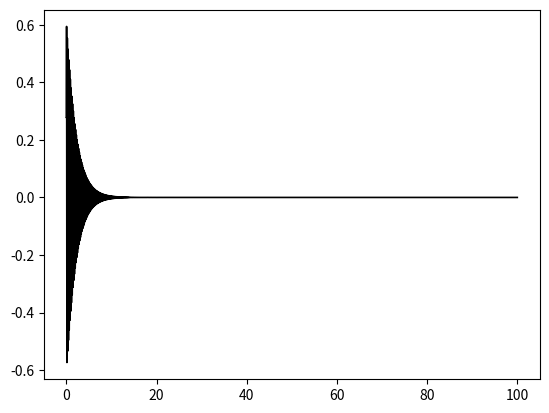

Write Python code to recreate this figure. (Note: this script raises an exception after producing the figure.)
#---------------------------------------------------------------------------#
# The goal of this script is to simulate a Network of Three coupled Oscillators
# Using the Kuramoto Oscillator
# First we need to know what the governing equations are
# d0i/dt = wi + K/N*SUM(sin(0j-0i)) j=0 -> N
# So lets say we where to have a network of three oscillators
# Oscillator 1: d01/dt = w1 + K/3*(sin(01-01)+sin(02-01)+sin(03-01))
# Oscillator 2: d02/dt = w2 + K/3*(sin(01-02)+sin(02-02)+sin(03-02))
# Oscillator 3: d03/dt = w3 + K/3*(sin(01-03)+sin(02-03)+sin(03-03))
# Now K is the coupling between oscillators so we can make this a variable and see how the coupling plays out in the system
# So now we know our dynamics between the three oscillators which are oscillating at their own frequency + the coupling between
# the three oscillators
#---------------------------------------------------------------------------#

import numpy as np
from scipy.integrate import *
import matplotlib as mpl
import matplotlib.pyplot as plt

#Random normally distributed phase and frequency generator (Frequency normal distributed around 58-62Hz and phase 0-360deg)
Rand_Nat_Freq = 4*np.random.random(4) + 58
Rand_Phase = 360*np.random.random(4)


# Oscillator Natural Frequncies in rad/s
#w1 = 2*np.pi*Rand_Nat_Freq[0]
#w2 = 2*np.pi*Rand_Nat_Freq[1]
#w3 = 2*np.pi*Rand_Nat_Freq[2]

w1 = 377
w2 = 377
w3 = 377

#w4 = 2*np.pi*Rand_Nat_Freq[3]

# Set value test case (debug)
# w1 = 377
# w2 = 383.27
# w3 = 364.42
# intheta1 = 0.8203
# intheta2 = 1.4137
# intheta3 = 0.279

# Initializing initial states
#intheta1 = np.deg2rad(Rand_Phase[0])
#intheta2 = np.deg2rad(Rand_Phase[1])
#intheta3 = np.deg2rad(Rand_Phase[2])
#intheta4 = np.deg2rad(Rand_Phase[3])

intheta1 = np.deg2rad(10)
intheta2 = np.deg2rad(45)
intheta3 = np.deg2rad(70)


print('-------------------------------')
print(Rand_Phase)
print(intheta1,intheta2,intheta3)
print('-------------------------------')

# Initialize the coupling strength and the number of network oscillators N value
K = 5
N = 3

# Gather Oscillor instantaneous frequency and phase values values into a list...
nat_freq = []
inst_phase = []

# Network characteristics
def KuraOsc_derivative(state,ts):
	#global nat_freq

	theta1 = state[0]
	theta2 = state[1]
	theta3 = state[2]

	#print(theta1,theta2,theta3)

	dtheta1dt = w1 + K/N*(np.sin(theta2-theta1) + np.sin(theta3-theta1))
	dtheta2dt = w2 + K/N*(np.sin(theta1-theta2) + np.sin(theta3-theta2))
	dtheta3dt = w3 + K/N*(np.sin(theta2-theta3) + np.sin(theta1-theta3))
	#print(dtheta1dt,dtheta2dt,dtheta3dt)

	res = [dtheta1dt,dtheta2dt,dtheta3dt]
	nat_freq.append([dtheta1dt,dtheta2dt,dtheta3dt])
	inst_phase.append([theta1,theta2,theta3])

	return res

# Initialize time increments
ts = np.linspace(0,10,10000)
print(len(ts))

# Initialize oscillator states
state0 = [intheta1,intheta2,intheta3]

# Analyze the dynamics of the network...... not sure if runge kutta or adams method is being used for odeint.?.?.?.?
state = odeint(KuraOsc_derivative, state0, ts, hmax=0.0001)

# Math the created list of oscillator frequencies or dtheta/dt values with the matrix returned from state = odeint()
# nat_freq.insert(0,[w1,w2,w3]) # Use this if initial oscillators frequencies want to be seen on the plot
np_nat_freq = np.array(nat_freq)
np_inst_phase = np.array(inst_phase)

#print(state)
#print(np_nat_freq)
#print(len(np_nat_freq))
A = len(np_nat_freq)
print(A)
t = np.arange(A)
print(len(t))
#print(np_inst_phase)

# Compute the Mag of the phase
#Mag_theta1 = np.sqrt(np.sin(np_inst_phase[:,0])*np.sin(np_inst_phase[:,0]) + np.cos(np_inst_phase[:,0])*np.cos(np_inst_phase[:,0]))
#Mag_theta2 = np.sqrt(np.sin(np_inst_phase[:,1])*np.sin(np_inst_phase[:,1]) + np.cos(np_inst_phase[:,1])*np.cos(np_inst_phase[:,1]))
#Mag_theta3 = np.sqrt(np.sin(np_inst_phase[:,2])*np.sin(np_inst_phase[:,2]) + np.cos(np_inst_phase[:,2])*np.cos(np_inst_phase[:,2]))
#print(Mag_theta1)

Ntheta0 = np.arctan2(np.sin(np_inst_phase[:,0]),np.cos(np_inst_phase[:,0]))
Ntheta1 = np.arctan2(np.sin(np_inst_phase[:,1]),np.cos(np_inst_phase[:,1]))
Ntheta2 = np.arctan2(np.sin(np_inst_phase[:,2]),np.cos(np_inst_phase[:,2]))
#print(Ntheta0)
#print(np_inst_phase[,0])

#plt.plot(t/10000, Ntheta0[:],)
#plt.plot(t/10000, Ntheta1[:])
#plt.plot(t/10000, Ntheta2[:])
#plt.show()

#plt.plot(t/1000, np.cos(np_inst_phase[:,0]))
#plt.plot(t/1000, np.cos(np_inst_phase[:,1]))
#plt.plot(t/1000, np.cos(np_inst_phase[:,2]))
#plt.show()

#plt.plot(X, Y, 'k', label = r'$\theta_{12}^e $', linewidth = 0.3)

#plt.plot(X, Y, 'k-.', label = r'$\theta_{13}^e $', linewidth = 0.6)

#plt.plot(X, Y, 'k--', label = r'$\theta_{23}^e $', linewidth = 0.6)

#plt.xlabel("Negotiation(Iteration)", fontsize=13, style='italic')

#plt.ylabel('Power(W)', fontsize=13, style='italic')

#plt.legend(fontsize=13)

#plt.tight_layout()

#plt.show()
xticks=[-1.0,-0.5,0,0.5,1]
plt.plot(t/1000, (np.cos(np_inst_phase[:,0])- np.cos(np_inst_phase[:,1])), 'k', label = r'$\theta_{12}^e $', linewidth = 1.2)
plt.plot(t/1000, (np.cos(state[:,0])))
plt.plot(t/1000, np.cos(np_inst_phase[:,0])- np.cos(np_inst_phase[:,2]), 'k-.', label = r'$\theta_{13}^e $', linewidth = 2.0)
plt.plot(t/1000, np.cos(np_inst_phase[:,1])- np.cos(np_inst_phase[:,2]), 'k--', label = r'$\theta_{23}^e $', linewidth = 2.0)
plt.xlabel("Time(s)", fontsize=18, style='italic')
plt.ylabel('Phase Error(s)', fontsize=18, style='italic')
plt.xticks(fontsize=18,style='italic')
plt.yticks(xticks,fontsize=18,style='italic')
plt.legend(fontsize=18)
plt.show()



#plt.plot(t/1000, (np.cos(np_inst_phase[:,0])- np.cos(np_inst_phase[:,1])), color = '0.35', dashes = [15,5])
#plt.plot(t/1000, np.cos(np_inst_phase[:,0])- np.cos(np_inst_phase[:,2]), color = '0.65', linestyle ='dotted')
#plt.plot(t/1000, np.cos(np_inst_phase[:,1])- np.cos(np_inst_phase[:,2]), color = 'k')
#plt.show()

#plt.plot(t/10000,np_nat_freq[:,0])
#plt.plot(t/10000,np_nat_freq[:,1])
#plt.plot(t/10000,np_nat_freq[:,2])
#plt.show()




#Osc0PHErr01 = (np.cos(np_inst_phase[:,0])- np.cos(np_inst_phase[:,1])






# Compute the Euclidian Norm of the three phase vectors (According to Javad)
#PhErr = np.sqrt(theta1*theta1 + theta2*theta2 + theta3*theta3)



#Osc0Err01 = np.sqrt(((np.cos(np_inst_phase[:,0])- np.cos(np_inst_phase[:,1]))*(np.cos(np_inst_phase[:,0])- np.cos(np_inst_phase[:,1]))/500))



#plt.plot(t/10000, Osc0Err01)




#plt.show()
#plt.plot(t/10000, np.sin(np_inst_phase[:,0])+np.cos(np_inst_phase[:,0]))
#plt.plot(t/10000, np.sin(np_inst_phase[:,1])+np.cos(np_inst_phase[:,1]))
#plt.plot(t/10000, np.sin(np_inst_phase[:,2])+np.cos(np_inst_phase[:,2]))
#plt.show()

# Now we need to plot the phase error between the oscillators
# Phase error of oscillator 1

#plt.plot(t/10000, np.sin(np_inst_phase[:,0]))
#plt.plot(t/10000, np.sin(np_inst_phase[:,1]))
#plt.plot(t/10000, np.sin(np_inst_phase[:,2]))
#plt.show()

#plt.plot(t/10000, np.cos(np_inst_phase[:,0]))
#plt.plot(t/10000, np.cos(np_inst_phase[:,1]))
#plt.plot(t/10000, np.cos(np_inst_phase[:,2]))
#plt.show()


#plt.plot(xs[:,0], xs[:,1]) # This is for plotting in phase plance
